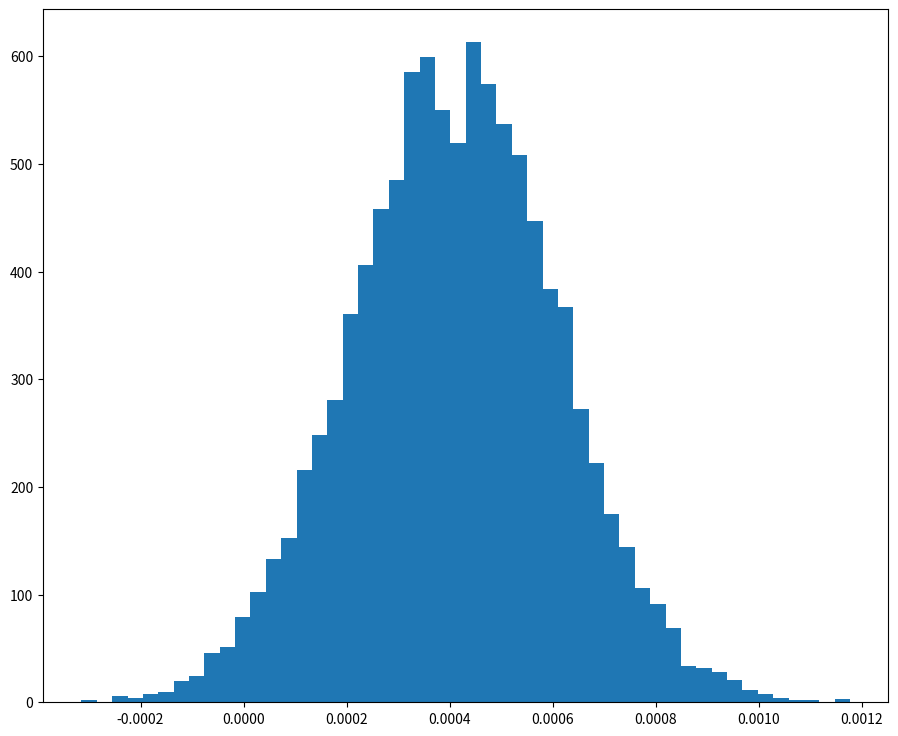

Generate this figure with matplotlib: (Note: this script raises an exception after producing the figure.)
# -*- coding: utf-8 -*-

from numpy import deg2rad, linalg, tan, sin, cos, random, array, std, mean, where
import matplotlib.pyplot as plt
import matplotlib.mlab as mlab
import scipy.stats as stats
import sys
import csv


# constants
fsc = 0.00729735256
mass = 0.938 # GeV

# returns epsilon, tau, and reduced cross section (can be used to calculate form factors with linear fit)
def rosenbluth(q_squared, energy, theta, cross_section, error):
	
	tau = q_squared / 4 / mass ** 2
	epsilon = (1 + 2 * (1 + tau) * tan(deg2rad(theta)/2) ** 2) ** -1
	eta = 1 + (energy / mass) * (1 - cos(deg2rad(theta)))

	# 1 GeV^-2 = 0.389 mb
	ideal_scattering = (1 ** 2 * fsc ** 2 * cos(deg2rad(theta / 2)) ** 2) / (4 * energy ** 2 * sin(deg2rad(theta / 2)) ** 4) * 0.389 * 1e6 * eta ** -1
	reduced = cross_section/ideal_scattering * epsilon * (1 + tau)
	error = error/ideal_scattering * epsilon * (1 + tau)
	return (epsilon, tau, reduced, error)

# calculates the form factors based on epsilon and reduced cross section
# add true weights from table in notebook
def form_factors(epsilon, reduced):
	regression = stats.linregress(epsilon, reduced)
	# returns slope, intercept
	return (regression[0], regression[1])

# split data based on Q^2 to make separate calculations and plots
def partition(q2, e, theta, cross_section, error):
	q2_partitions = []
	e_partitions = []
	theta_partitions = []
	cross_section_partitions = []
	error_partitions = []
	last_same = -1
	for i in range(len(q2)-1):
		if q2[i+1] != q2[i]:
			q2_partitions.append(q2[last_same+1:i+1])
			e_partitions.append(e[last_same+1:i+1])
			theta_partitions.append(theta[last_same+1:i+1])
			cross_section_partitions.append(cross_section[last_same+1:i+1])
			error_partitions.append(error[last_same+1:i+1])
			last_same = i
	q2_partitions.append(q2[last_same+1:])
	e_partitions.append(e[last_same+1:])
	theta_partitions.append(theta[last_same+1:])
	cross_section_partitions.append(cross_section[last_same+1:])
	error_partitions.append(error[last_same+1:])
	return q2_partitions, e_partitions, theta_partitions, cross_section_partitions, error_partitions


# returns uncertainties (sigma on gaussian fit of histogram) for ge2 and gm2 respectively
def plot_form_factors(ge2_vals, gm2_vals, q2):

	#increase font size on y axis label and numbers
	# get rid of bars in between
	# white background, remove title
	# information about mu, sigma, in plot, not title

	# f1, axes = plt.subplots(1, 2, figsize=(20,10))
	plt.delaxes()
	plt.figure(figsize=(24,9))
	# ax1 = f1.add_subplot(121)
	ax1 = plt.subplot(121)
	# ax1.hist(ge2, bins=50, facecolor='red')
	mu1, sigma1 = stats.norm.fit(ge2_vals)

	n, bins, patches = plt.hist(ge2_vals, bins=50, normed=1, facecolor='red', linewidth=3, histtype="stepfilled")
	y = mlab.normpdf(bins, mu1, sigma1)
	plt.plot(bins, y, "-", color="black", linewidth=4)
	plt.axvspan(mu1-sigma1, mu1+sigma1, color="white", alpha=0.5)
	plt.xticks(fontsize=20)
	plt.yticks(fontsize=20)

	# ax2 = f1.add_subplot(122)
	ax2 = plt.subplot(122)
	# ax2.hist(gm2, bins=50, facecolor='blue')
	mu2, sigma2 = stats.norm.fit(gm2_vals)
	n, bins, patches = plt.hist(gm2_vals, bins=50, normed=1, facecolor='blue', linewidth=3, histtype="stepfilled")
	y = mlab.normpdf(bins, mu2, sigma2)
	plt.plot(bins, y, "-", color="black", linewidth=4)
	plt.axvspan(mu2-sigma2, mu2+sigma2, color="white", alpha=0.5)
	plt.xticks(fontsize=20)
	plt.yticks(fontsize=20)

	ax1.set_xlabel(r'$G_E^2$', fontsize=30)
	ax1.set_ylabel(r'Frequency', fontsize=30)
	ax1.annotate('$Q^2 = %.3f$ \n $\mu = %f$ \n $\sigma = %f$' % (q2, mu1, sigma1), xy=(mu1, 0), xycoords='data',
		xytext=(0.6, 0.7), textcoords="axes fraction", verticalalignment='bottom', horizontalalignment='left', fontsize=30)
	# ax1.annotate('$2\sigma$', xy=(mu1, ax1.get_ylim()[1]/3), xycoords='data', xytext=(mu1, ax1.get_ylim()[1]/3), textcoords='data', horizontalalignment='center', fontsize=30)
	ax2.set_xlabel(r'$G_M^2$', fontsize=30)
	ax2.set_ylabel(r'Frequency', fontsize=30)
	ax2.annotate('$Q^2 = %.3f$ \n $\mu = %f$ \n $\sigma = %f$' % (q2, mu2, sigma2), xy=(mu2, 0), xycoords='data',
		xytext=(0.6, 0.7), textcoords="axes fraction", verticalalignment='bottom', horizontalalignment='left', fontsize=30)
	# ax2.annotate('$2\sigma$', xy=(mu2, ax2.get_ylim()[1]/3), xycoords='data', xytext=(mu2, ax2.get_ylim()[1]/3), textcoords='data', horizontalalignment='center', fontsize=30)
	plt.show()
	return sigma1, sigma2


# only run this stuff if specifically executing this file
# won't run if importing above functions
if __name__ == '__main__':


	# sys.argv is a list of the command line flags
	# to use a data file, specify with a flag
	if len(sys.argv) > 1:
		q_squared = []
		energies = []
		thetas = []
		cross_sections = []
		uncertainties = []

		file = sys.argv[1]
		try:
			with open(file, 'rb') as f:
				data = csv.reader(f, delimiter=" ")
				# skip header row
				next(data)
				for row in data:
					q_squared.append(float(row[0]))
					energies.append(float(row[1]))
					thetas.append(float(row[2]))
					cross_sections.append(float(row[3]))
					uncertainties.append(float(row[4]))
		except IOError as e:
			print(e)
	else:
		q_squared = [4.0,4.0,4.0,4.0,4.0]
		energies = [3.4, 3.956, 4.507, 5.507, 9.8]
		thetas = [57.572, 43.707, 35.592, 26.823,13.248]
		cross_sections = [1.297e-2, 2.77e-2, 4.929e-2, 1.023e-1, 6.18e-1]
		uncertainties = [2.243e-4,4.407e-4,7.853e-4,1.370e-3,8.073e-3]

	# reset output file
	with open('out.csv','w') as out:
		writer = csv.writer(out, delimiter=' ')
		writer.writerow(['Q^2', 'G_E^2', 'σ_E', 'G_M^2', 'σ_M'])

	# print(q_squared)
	# print(energies)
	# print(thetas)
	# print(cross_sections)
	# print(uncertainties)

	# solve for ge^2 and gm^2 with least squares regression
	a = []
	b = []


	#keep track of previous q^2 to make separate estimates of form factors

	gm2_points = []
	ge2_points = []
	q2_vals = []

	q_squared, energies, thetas, cross_sections, total_errors = partition(q_squared, energies, thetas, cross_sections, uncertainties)
	for i in range(len(q_squared)):
		if len(q_squared[i]) <= 1:
			break
		else:
			for j in range(len(q_squared[i])):
				q2 = q_squared[i][j]
				energy = energies[i][j]
				theta = thetas[i][j]
				cross_section = cross_sections[i][j]
				error = total_errors[i][j]

				result = rosenbluth(q2, energy, theta, cross_section, error)
				# error adjusted with reduced cross section
				total_errors[i][j] = result[3]
				tau = result[1]

				a.append(result[0])
				b.append(result[2])

			regression = form_factors(a, b)
			ge_squared = regression[0]
			gm_squared = regression[1]/tau
			print("Q^2 = " + str(q2))
			print("G_e^2 = " + str(ge_squared))
			print("G_m^2 = " + str(gm_squared))
			print
			# Monte Carlo simulation
			# sample from normal distribution around reduced cross section and epsilon
			eps = []
			red = []
			ge2 = []
			gm2 = []
			samples = 10000
			for j in range(len(a)):
				#epsilon
				s = [a[j]]*samples
				eps.append(s)
				#reduced
				s = random.normal(b[j], total_errors[i][j], samples)
				red.append(s)
			eps = array(eps)
			red = array(red)


			for j in range(samples):
				# accessing i-th column of matrix
				eps_samples = eps[:,j]
				red_samples = red[:,j]
				res = form_factors(eps_samples, red_samples)
				#negative slope of fit becomes 0

				if res[0] < 0:
					ge2.append(res[0])
					pass
				else:

					#divide out tau
					ge2.append(res[0])
				gm2.append(res[1]/tau)

			a = []
			b = []
			# ge2_points.append(ge2)
			# gm2_points.append(gm2)
			# q2_vals.append(q2)
			sigma1, sigma2 = plot_form_factors(ge2, gm2, q2)
			with open('out.csv', 'a') as out:
				writer = csv.writer(out, delimiter=' ')
				writer.writerow([q2, ge_squared, sigma1, gm_squared, sigma2])
